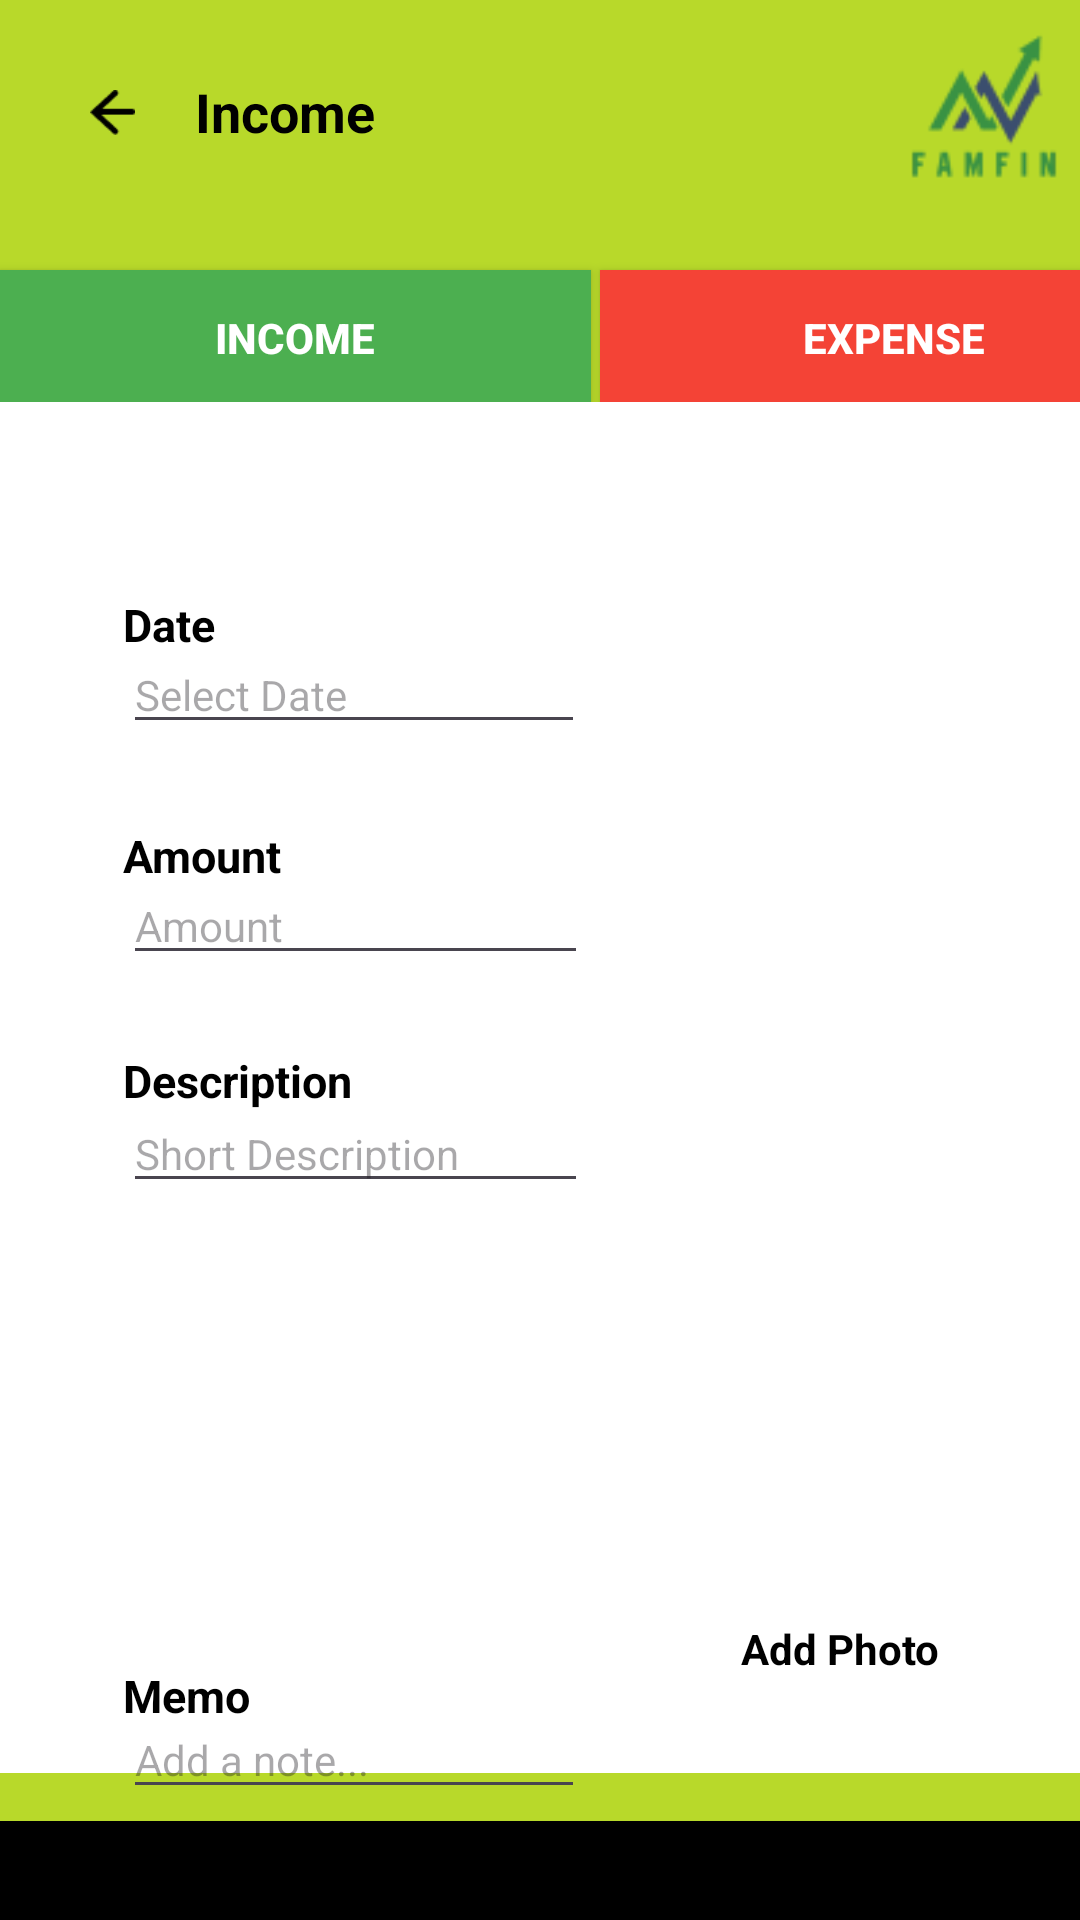

Android layout source for this screen:
<!-- AndroidManifest.xml: application theme Theme.FamFin -->
<!-- res/layout/income_page.xml -->
<?xml version="1.0" encoding="utf-8"?>

<RelativeLayout xmlns:android="http://schemas.android.com/apk/res/android"
    android:layout_width="match_parent"
    android:layout_height="match_parent"
    android:background="#FFFFFF">

    
    <FrameLayout
        android:layout_width="match_parent"
        android:layout_height="134dp"
        android:layout_alignParentTop="true"
        android:background="#b8d92a">

        
        <ImageView
            android:id="@+id/back_button"
            android:layout_width="15dp"
            android:layout_height="15dp"
            android:layout_marginStart="30dp"
            android:layout_marginTop="30dp"
            android:src="@drawable/back"
            android:contentDescription="Back Button" />

        
        <Button
            android:id="@+id/incomeExpenseButton"
            android:layout_width="197dp"
            android:layout_height="45dp"
            android:layout_marginStart="0dp"
            android:layout_marginTop="90dp"
            android:background="#4CAF50"
            android:text="Income"
            android:textColor="#FFFFFF"
            android:textStyle="bold" />

        
        <Button
            android:id="@+id/expenseButton"
            android:layout_width="196dp"
            android:layout_height="45dp"
            android:layout_marginStart="200dp"
            android:layout_marginTop="90dp"
            android:layout_toEndOf="@id/incomeExpenseButton"
            android:background="#F44336"
            android:text="Expense"
            android:textColor="#FFFFFF"
            android:textStyle="bold" />
    </FrameLayout>

    
    <FrameLayout
        android:layout_width="393dp"
        android:layout_height="49dp"
        android:layout_alignParentBottom="true"
        android:layout_marginTop="770dp"
        android:background="#b8d92a" />

    <FrameLayout
        android:layout_width="393dp"
        android:layout_height="33dp"
        android:layout_alignParentBottom="true"
        android:layout_marginTop="819dp"
        android:background="#000000" />

    
    <TextView
        android:id="@+id/incomeTitle"
        android:text="Income"
        android:textColor="#000000"
        android:textSize="18sp"
        android:textStyle="bold"
        android:layout_marginTop="25dp"
        android:layout_marginStart="65dp"
        android:layout_width="95dp"
        android:layout_height="28dp" />

    
    <TextView
        android:text="Date"
        android:textColor="#000000"
        android:textSize="15sp"
        android:textStyle="bold"
        android:layout_marginTop="198dp"
        android:layout_marginStart="41dp"
        android:layout_width="105dp"
        android:layout_height="28dp" />

    
    <EditText
        android:id="@+id/dateEditText"
        android:layout_width="154dp"
        android:layout_height="wrap_content"
        android:layout_marginStart="41dp"
        android:layout_marginTop="212dp"
        android:clickable="true"
        android:focusable="false"
        android:gravity="start"
        android:hint="Select Date"
        android:textColor="#737373"
        android:textDirection="ltr"
        android:textSize="14sp" />

    
    <TextView
        android:text="Amount"
        android:textColor="#000000"
        android:textSize="15sp"
        android:textStyle="bold"
        android:layout_marginTop="275dp"
        android:layout_marginStart="41dp"
        android:layout_width="105dp"
        android:layout_height="28dp" />

    
    <EditText
        android:id="@+id/amountEditText"
        android:layout_width="155dp"
        android:layout_height="wrap_content"
        android:layout_marginStart="41dp"
        android:layout_marginTop="289dp"
        android:hint="Amount"
        android:inputType="numberDecimal"
        android:textColor="#737373"
        android:textSize="14sp" />

    

    
    <TextView
        android:layout_width="106dp"
        android:layout_height="wrap_content"
        android:layout_marginStart="41dp"
        android:layout_marginTop="350dp"
        android:text="Description"
        android:textColor="#000000"
        android:textSize="15sp"
        android:textStyle="bold" />

    <EditText
        android:id="@+id/descriptionEditText"
        android:layout_width="155dp"
        android:layout_height="wrap_content"
        android:layout_marginStart="41dp"
        android:layout_marginTop="365dp"
        android:hint="Short Description"
        android:inputType="text"
        android:textColor="#737373"
        android:textSize="14sp" />

    

    
    <TextView
        android:text="Memo"
        android:textColor="#000000"
        android:textSize="15sp"
        android:textStyle="bold"
        android:layout_marginTop="555dp"
        android:layout_marginStart="41dp"
        android:layout_width="105dp"
        android:layout_height="28dp" />

    
    <EditText
        android:id="@+id/memoEditText"
        android:layout_width="154dp"
        android:layout_height="wrap_content"
        android:layout_marginStart="41dp"
        android:layout_marginTop="567dp"
        android:hint="Add a note..."
        android:inputType="text"
        android:textColor="#737373"
        android:textSize="14sp" />

    
    <TextView
        android:text="Add Photo"
        android:textColor="#000000"
        android:textSize="14sp"
        android:textStyle="bold"
        android:layout_marginTop="540dp"
        android:layout_marginStart="247dp"
        android:layout_width="84dp"
        android:layout_height="22dp"
        />

    
    <ImageView
        android:src="@drawable/logo21"
        android:layout_width="70dp"
        android:layout_height="70dp"
        android:layout_marginStart="296dp"
        android:layout_marginTop="1dp" />

    

    <Button
        android:id="@+id/saveButton"
        android:layout_width="wrap_content"
        android:layout_height="wrap_content"
        android:text="Save"
        android:layout_marginTop="650dp"
        android:layout_centerHorizontal="true"/>

</RelativeLayout>
<!-- resources referenced by this layout -->
<resources>
  <!-- drawable back: png bitmap (drawable, 344 bytes) -->
  <!-- drawable logo21: png bitmap (drawable, 2922 bytes) -->
  <style name="Theme.FamFin" parent="Base.Theme.FamFin" />
  <style name="Base.Theme.FamFin" parent="Theme.Material3.DayNight.NoActionBar">
          
          
      </style>
</resources>
